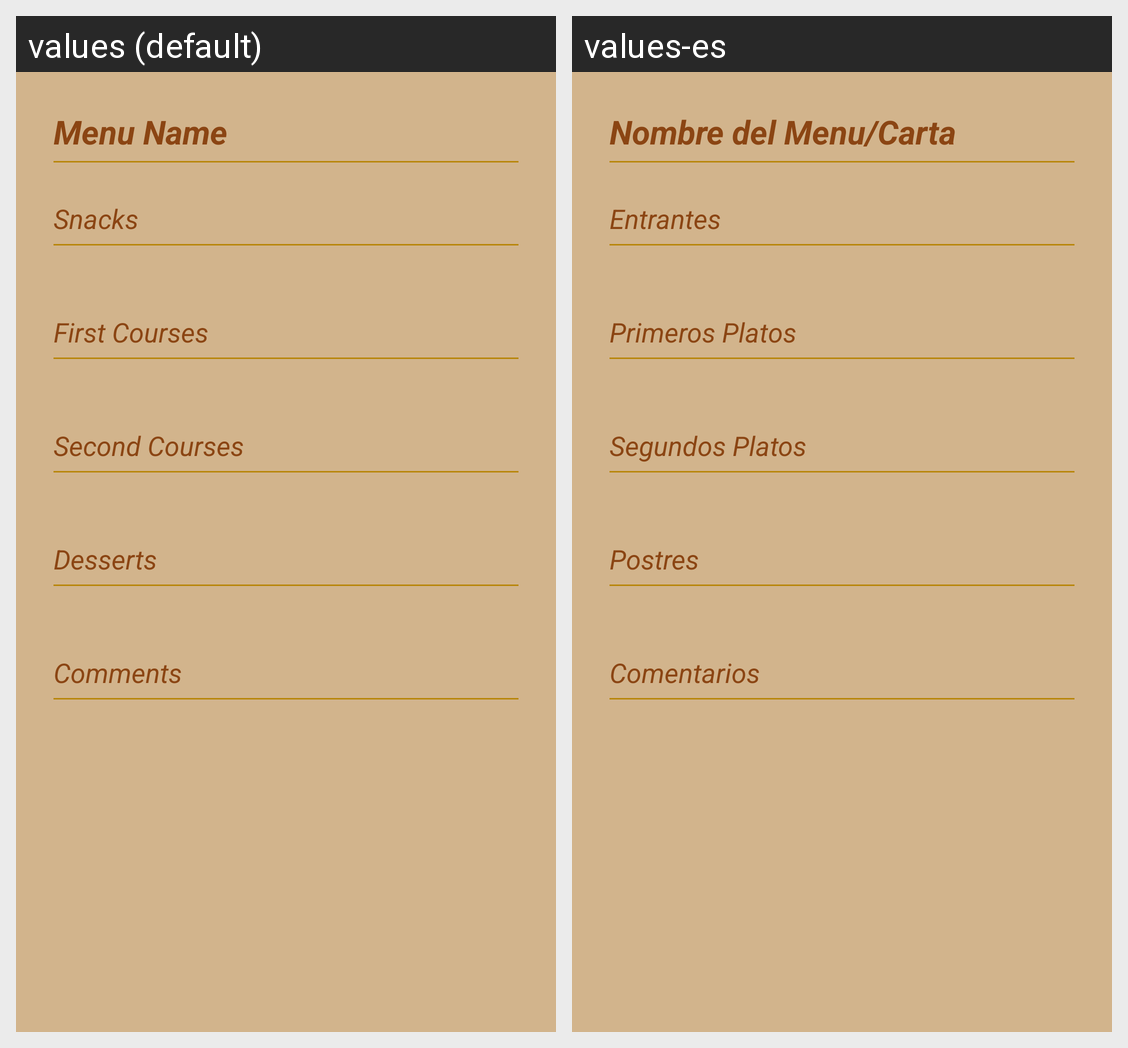

For this localized Android screen grid, give each drawn string resource with its value in every locale shown.
Android screen res/layout/fragment_menu_detalle.xml rendered under 2 locales, left to right: values (default), values-es. Device: Nexus 5 (rendered at 1080×1920; each locale shown at half size, 540×960, under a caption strip naming it); theme AppTheme.
Strings drawn on this screen, with the default value and each locale's value (text and hints the layout hard-codes, and strings that could not be matched under every locale, appear in the picture but are not listed):

menu_name
  values: Menu Name
  values-es: Nombre del Menu/Carta

menu_entrantes
  values: Snacks
  values-es: Entrantes

menu_primeros
  values: First Courses
  values-es: Primeros Platos

menu_segundos
  values: Second Courses
  values-es: Segundos Platos

menu_postres
  values: Desserts
  values-es: Postres

comments
  values: Comments
  values-es: Comentarios
